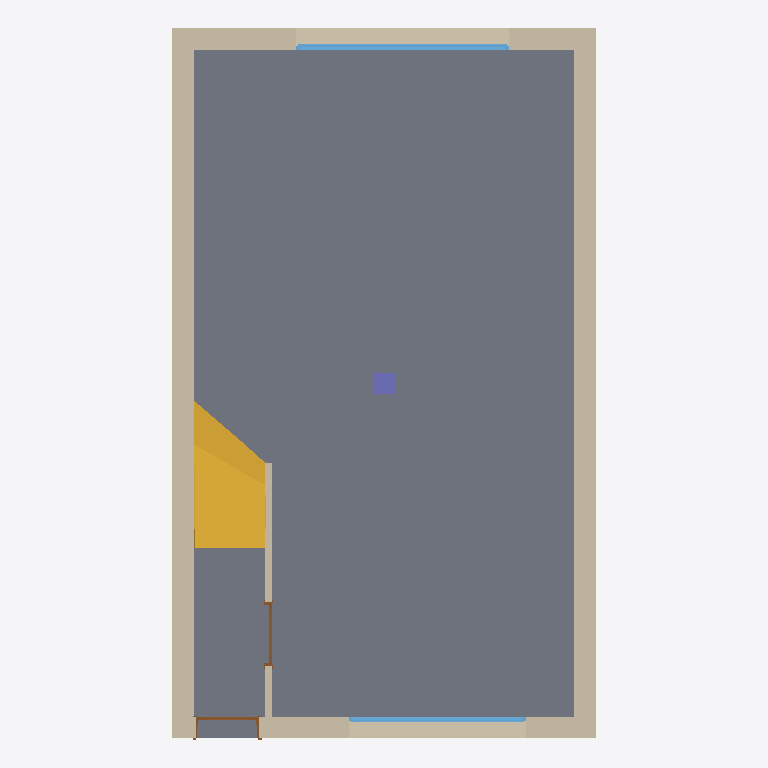
Plan cut of the same IFC building model at storey '0. Ground Floor' (level 0.00 m, cut at 1.40 m), seen from above with north up, elements coloured by IFC class: 5 walls (beige), 2 windows (light blue), 2 doors (brown), 1 slab (grey), 1 stair (yellow), 1 column (violet). Cut surfaces are drawn darker.
Extent 6.0 m × 10.0 m × 6.3 m (x, y, z). Storeys (3): 0. Ground Floor at 0.00 m; 1. Story at 3.10 m; 2. Story at 6.20 m. Elements (15): 5 IfcWallStandardCase, 3 IfcSlab, 2 IfcDoor, 2 IfcWindow, 1 IfcBeam, 1 IfcColumn, 1 IfcStair.

HEADER;
FILE_DESCRIPTION(('ViewDefinition [CoordinationView]','Option [Filter: ]'),'2;1');
FILE_NAME('export1.ifc','2010-08-31T09:13:58',(''),(''),'PreProc - EDM 5.0','ArchiCAD 14.00 Release 1. Windows Build Number of the Ifc 2x3 interface: 3004','');
FILE_SCHEMA(('IFC2X3'));
ENDSEC;
DATA;
#54=IFCPROJECT('2CND9gmL0OS2wPqFz8m2Fi',#13,'Project',$,$,$,$,(#51,#110),#26);
#64=IFCSITE('0Jc5MI7pPwMocH0airXEFn',#13,'Site',$,$,#61,$,$,.ELEMENT.,$,$,$,$,$);
#77=IFCBUILDING('2gri1HAZUjd7LMlfPHhdfq',#13,'',$,$,#74,$,$,.ELEMENT.,$,$,$);
#93=IFCBUILDINGSTOREY('0DOvYhgrZeUtAaOZZdJzcP',#13,'0. Ground Floor',$,$,#90,$,'0. Ground Floor',.ELEMENT.,0.0);
#22640=IFCBUILDINGSTOREY('2vtOsSZ1hTmkUxMeVPtJ_w',#13,'1. Story',$,$,#22637,$,'1. Story',.ELEMENT.,3100.0);
#22660=IFCBUILDINGSTOREY('3zcRiOU7QYR0EbbeJhOWuo',#13,'2. Story',$,$,#22657,$,'2. Story',.ELEMENT.,6200.0);
#21932=IFCSLAB('16dbP6WTv2uBd8ZPQTaiGr',#13,'SLA - 001',$,$,#21995,#21984,'469E5646-81DE-42E0-B9-C8-8D969D92C435',.FLOOR.);
#4319=IFCWALLSTANDARDCASE('37ZZt1nzL2nu6PjSr0Wa2a',#13,'SW - 011',$,$,#4316,#4413,'C78E3DC1-C7D5-42C7-81-99-B5CD408240A4');
#163=IFCWALLSTANDARDCASE('1hmUg1hfv4UPf0UtHFe7ta',#13,'SW - 009',$,$,#160,#257,'6BC1EA81-AE9E-4479-9A-40-7B744FA07DE4');
#21629=IFCSTAIR('3rguxG1Zj2Yh3JEWM7lWvl',#13,'STA - 001',$,$,#21626,#21615,'F5AB8ED0-063B-428A-B0-D3-3A0587BE0E6F',.NOTDEFINED.);
#4470=IFCWALLSTANDARDCASE('1EzyXtTtv7RAinwkFVr6_I',#13,'SW - 012',$,$,#4467,#4628,'4EF7C877-777E-476C-AB-31-EAE3DFD46F92');
#286=IFCWALLSTANDARDCASE('05UYVl82vAa8mFc3FMTYL7',#13,'SW - 010',$,$,#283,#444,'057A27EF-202E-4A90-8C-0F-9833D6762547');
#6239=IFCWALLSTANDARDCASE('08u2EMNSnBL8Izk3LNHAwK',#13,'SW - 013',$,$,#6236,#6309,'08E02396-5DCC-4B54-84-BD-B8355744AE94');
#6119=IFCWINDOW('3mhzY66fj2ufBLyeos2iol',#13,'WD - 002',$,$,#4709,#6115,'F0AFD886-1A9B-42E2-92-D5-F28CB60ACCAF',1500.0,3000.0);
#4235=IFCWINDOW('1poy5c7SH2CuZK7QfArgrQ',#13,'WD - 001',$,$,#2829,#4231,'73CBC166-1DC4-4233-88-D4-1DAA4AD6AD5A',1500.0,2500.0);
#21792=IFCCOLUMN('1_36fbufX4ugWMtqEiij7m',#13,'CRE - 001',$,$,#21846,#21835,'7E0C6A65-E298-44E2-A8-16-DF43ACB2D1F0');
#2717=IFCDOOR('1eUoWeq0X4xeNH9qrA_T51',#13,'DOO - 001',$,$,#521,#2713,'687B2828-D008-44EE-85-D1-274D4AF9D141',2100.0,900.0);
#8243=IFCDOOR('2MawO371X7px$4oZEvGWjY',#13,'DOO - 002',$,$,#6386,#8239,'9693A603-1C18-47CF-BF-C4-CA33B9420B62',2100.0,900.0);
ENDSEC;